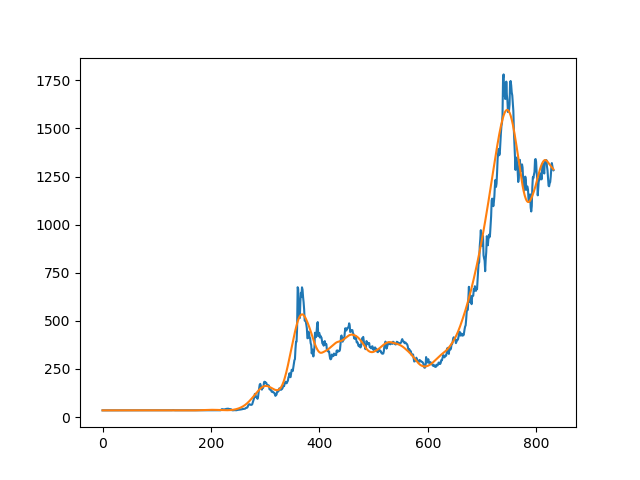

Source data for this figure (header and first rows):
time, price
1950-01, 34.67
1950-02, 34.67
1950-03, 34.67
1950-04, 34.66
1950-05, 34.66
1950-06, 34.66
1950-07, 34.66
1950-08, 34.66
1950-09, 34.66
1950-10, 34.66
1950-11, 34.66
1950-12, 34.66
1951-01, 34.66
1951-02, 34.67
1951-03, 34.67
1951-04, 34.68
1951-05, 34.68
1951-06, 34.69
1951-07, 34.7
1951-08, 34.71
1951-09, 34.72
1951-10, 34.73
1951-11, 34.74
1951-12, 34.75
1952-01, 34.76
1952-02, 34.77
1952-03, 34.78
1952-04, 34.79
1952-05, 34.8
1952-06, 34.82
1952-07, 34.83
1952-08, 34.84
1952-09, 34.85
1952-10, 34.86
1952-11, 34.87
1952-12, 34.89
1953-01, 34.9
1953-02, 34.91
1953-03, 34.92
1953-04, 34.93
1953-05, 34.94
1953-06, 34.95
1953-07, 34.96
1953-08, 34.96
1953-09, 34.97
1953-10, 34.97
1953-11, 34.98
1953-12, 34.98
1954-01, 34.99
1954-02, 34.99
1954-03, 34.99
1954-04, 34.99
1954-05, 34.99
1954-06, 34.99
1954-07, 34.99
1954-08, 34.98
1954-09, 34.98
1954-10, 34.98
1954-11, 34.98
1954-12, 34.98
... 773 more rows
